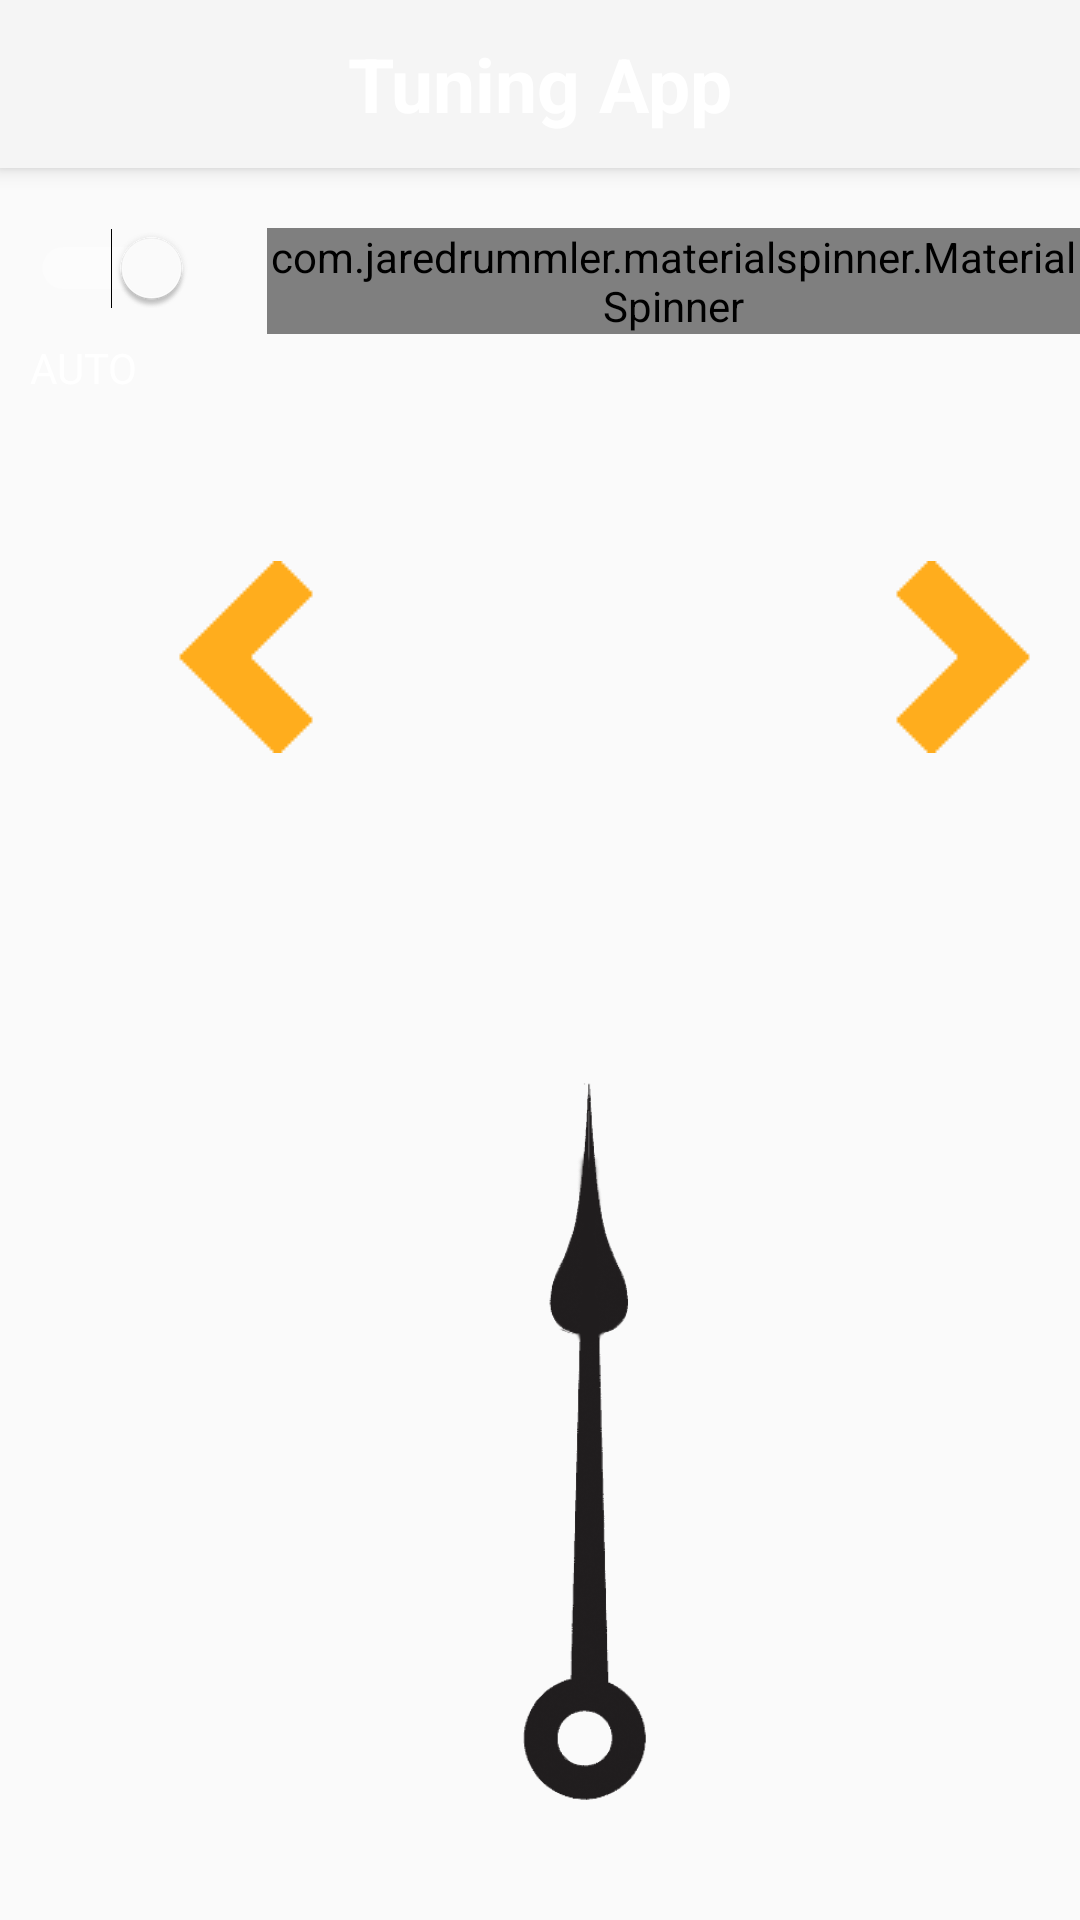

The Android layout XML behind this screen, and the referenced resources:
<!-- AndroidManifest.xml: application theme Theme.AppCompat.Light.NoActionBar -->
<!-- res/layout/activity_main.xml -->
<?xml version="1.0" encoding="utf-8"?>
<RelativeLayout xmlns:android="http://schemas.android.com/apk/res/android"
    xmlns:app="http://schemas.android.com/apk/res-auto"
    xmlns:tools="http://schemas.android.com/tools"
    android:layout_width="match_parent"
    android:layout_height="match_parent"
    tools:context="com.github.Tuner.MainActivity">

    <androidx.appcompat.widget.Toolbar
        android:id="@+id/my_toolbar"
        android:layout_width="match_parent"
        android:layout_height="?attr/actionBarSize"
        android:background="?attr/colorPrimary"
        android:elevation="4dp"
        android:theme="@style/AppTheme"
        app:popupTheme="@style/AppTheme"
        >

        <TextView
            android:layout_width="wrap_content"
            android:layout_height="wrap_content"
            android:text="Tuning App"
            android:textSize="25sp"
            android:textStyle="bold"
            android:textColor="#FFFFFF"
            android:layout_gravity="center"
            android:id="@+id/toolbar_title"
            />
    </androidx.appcompat.widget.Toolbar>



        <Switch

            android:layout_below="@+id/my_toolbar"
            android:checked="true"
            android:id="@+id/simpleSwitch"
            android:theme="@style/SwitchTheme"
            android:layout_width="wrap_content"
            android:layout_height="wrap_content"
            android:paddingLeft="10dp"
            android:layout_marginTop="20dp"

            />
            <TextView
                android:id="@+id/simpleText"
                android:textColor="#ffffff"
                android:paddingLeft="10dp"
                android:paddingTop="10dp"
                android:layout_below="@+id/simpleSwitch"
                android:layout_width="wrap_content"
                android:layout_height="wrap_content"
                android:text="@string/AUTO"/>

        <com.jaredrummler.materialspinner.MaterialSpinner
            android:layout_below="@+id/my_toolbar"
            android:layout_toRightOf="@+id/simpleSwitch"
            android:id="@+id/tuning"
            android:layout_width="wrap_content"
            android:layout_height="wrap_content"
            android:layout_marginTop="20dp"
            android:layout_marginLeft="25dp"
            />

    <ImageButton
        android:background="@null"
        android:src="@drawable/arrow_left"
        android:id="@+id/previousChord"
        android:layout_width="wrap_content"
        android:layout_height="wrap_content"
        android:layout_below="@+id/simpleText"
       android:layout_marginLeft="50dp"
        android:layout_marginTop="55dp"

        />

    <ImageButton
        android:background="@null"
        android:src="@drawable/arrow_right"
        android:id="@+id/nextChord"
        android:layout_width="wrap_content"
        android:layout_height="wrap_content"
        android:layout_toRightOf="@+id/previousChord"
        android:layout_below="@+id/simpleText"
        android:layout_marginTop="55dp"
        android:layout_marginLeft="175dp"
        />


    <com.github.Tuner.TunerView
        android:id="@+id/pitch"
        android:layout_width="wrap_content"
        android:layout_height="wrap_content"
        android:theme="@style/AppTheme"/>

    <ImageView
        android:id="@+id/indicator"
        android:layout_width="wrap_content"
        android:layout_height="wrap_content"
        android:layout_alignParentBottom="true"
        android:layout_centerVertical="true"
        android:layout_marginBottom="-326dp"
        android:background="@null"
        android:paddingLeft="30dp"
        android:paddingBottom="35dp"
        android:src="@drawable/l_arrow_01"
        />

    <ImageView
        android:id="@+id/indicator1"
        android:layout_width="wrap_content"
        android:layout_height="wrap_content"
        android:layout_alignParentBottom="true"
        android:layout_centerVertical="true"
        android:layout_marginBottom="-326dp"
        android:background="@null"
        android:paddingLeft="30dp"
        android:paddingBottom="35dp"
        android:src="@drawable/l_arrow_01" />


</RelativeLayout>
<!-- resources referenced by this layout -->
<resources>
  <!-- drawable arrow_left: png bitmap (drawable, 1805 bytes) -->
  <!-- drawable arrow_right: png bitmap (drawable, 2037 bytes) -->
  <!-- drawable l_arrow_01: png bitmap (drawable, 26499 bytes) -->
  <string name="AUTO">AUTO</string>
  <style name="AppTheme" parent="Theme.AppCompat.DayNight">
  
      </style>
  <style name="SwitchTheme" parent="Theme.AppCompat.Light">
          <item name="android:colorControlActivated">#FFFFFF</item>
      </style>
</resources>
